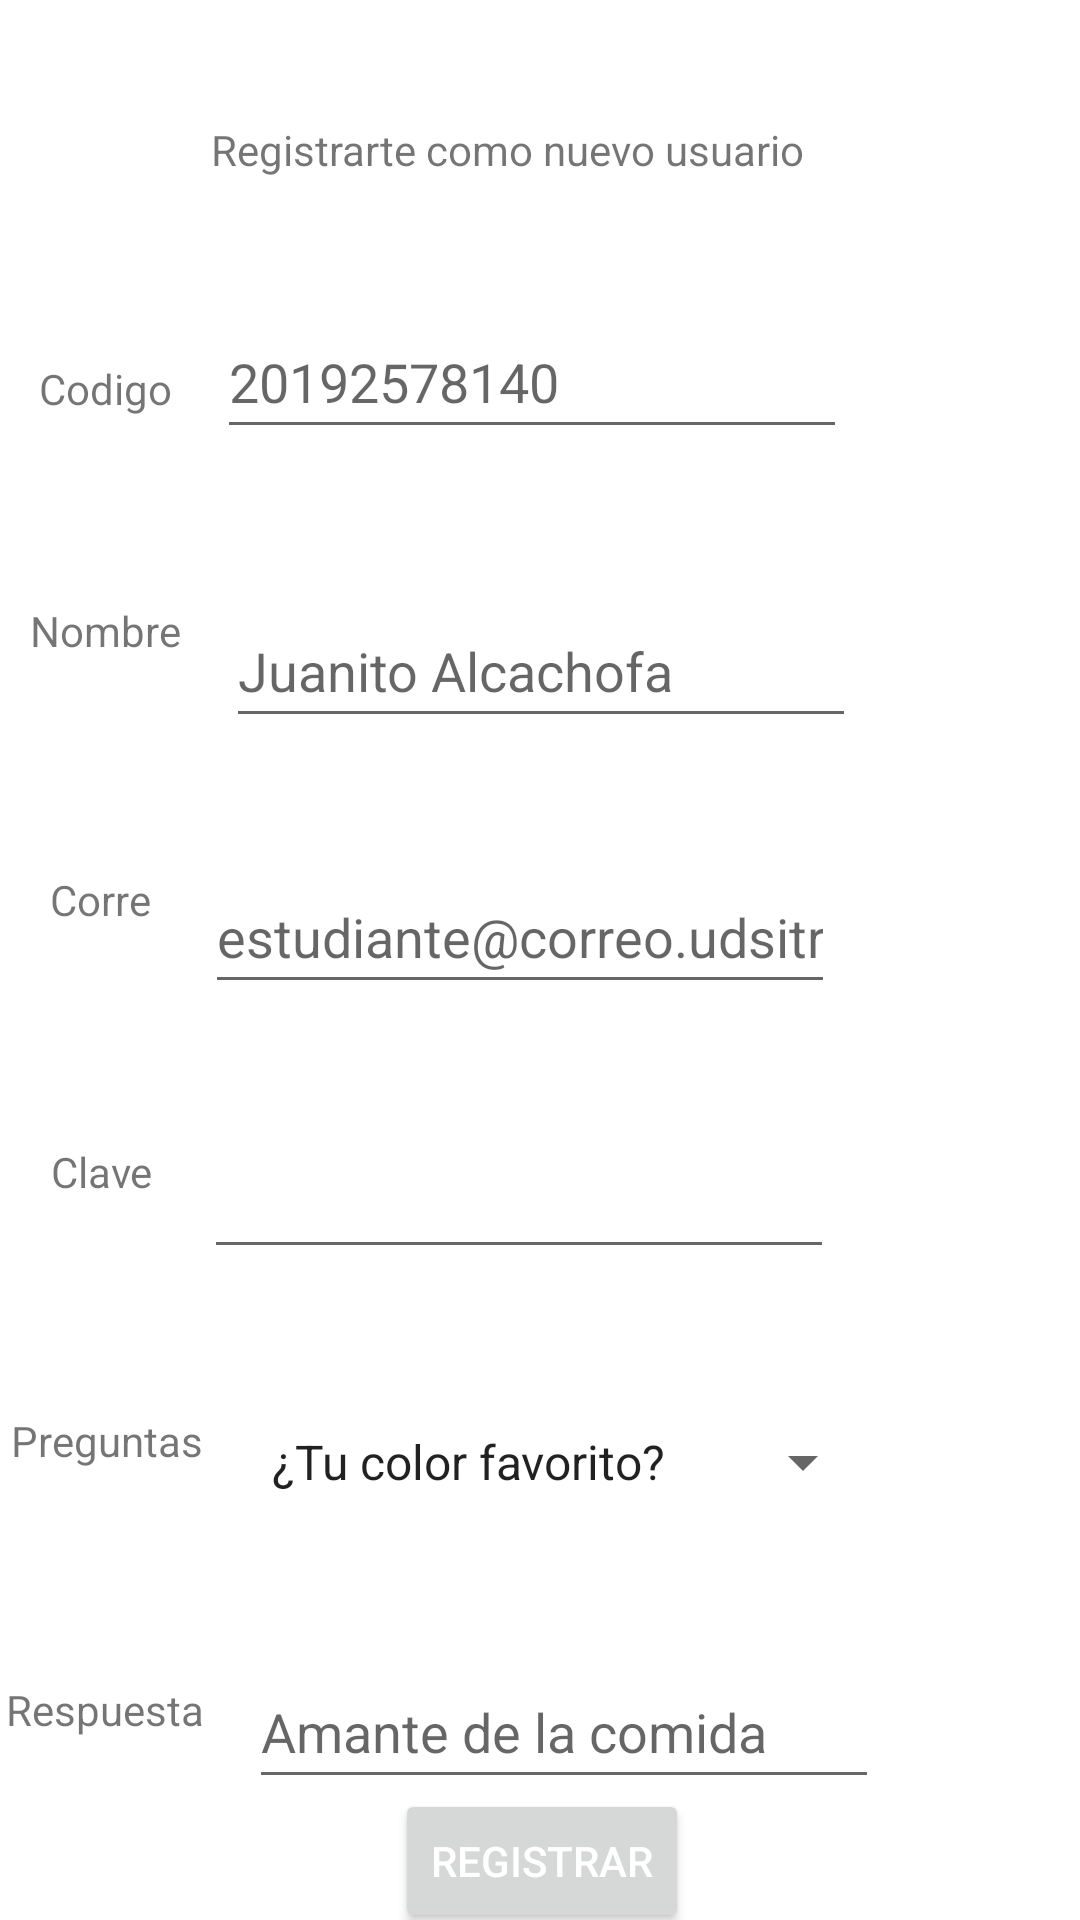

Write the Android layout XML for this screen, with the resource values it uses.
<!-- AndroidManifest.xml: application theme Theme.SdjComp -->
<!-- res/layout/fragment_registro.xml -->
<?xml version="1.0" encoding="utf-8"?>
<androidx.constraintlayout.widget.ConstraintLayout xmlns:android="http://schemas.android.com/apk/res/android"
    xmlns:app="http://schemas.android.com/apk/res-auto"
    xmlns:tools="http://schemas.android.com/tools"
    android:id="@+id/frameLayout"
    android:layout_width="match_parent"
    android:layout_height="match_parent"
    tools:context=".Registro">


    <EditText
        android:id="@+id/edtRespuesta"
        android:layout_width="wrap_content"
        android:layout_height="wrap_content"
        android:layout_marginEnd="80dp"
        android:ems="10"
        android:hint="Amante de la comida"
        android:inputType="textPersonName"
        android:minHeight="48dp"
        app:layout_constraintBottom_toBottomOf="parent"
        app:layout_constraintEnd_toEndOf="parent"
        app:layout_constraintStart_toEndOf="@+id/lblRespuesta"
        app:layout_constraintTop_toBottomOf="@+id/spnPreguntas" />

    <TextView
        android:id="@+id/lblRespuesta"
        android:layout_width="wrap_content"
        android:layout_height="wrap_content"
        android:layout_marginStart="15dp"
        android:layout_marginTop="10dp"
        android:layout_marginEnd="15dp"
        android:layout_marginBottom="10dp"
        android:text="Respuesta"
        app:layout_constraintBottom_toBottomOf="parent"
        app:layout_constraintEnd_toStartOf="@+id/edtRespuesta"
        app:layout_constraintHorizontal_bias="0.49"
        app:layout_constraintStart_toStartOf="parent"
        app:layout_constraintTop_toBottomOf="@+id/lblPregunta"
        app:layout_constraintVertical_bias="0.89" />

    <EditText
        android:id="@+id/edtClave"
        android:layout_width="wrap_content"
        android:layout_height="wrap_content"
        android:layout_marginEnd="80dp"
        android:ems="10"
        android:inputType="textPassword"
        android:minHeight="48dp"
        app:layout_constraintBottom_toTopOf="@+id/spnPreguntas"
        app:layout_constraintEnd_toEndOf="parent"
        app:layout_constraintStart_toEndOf="@+id/lblClave"
        app:layout_constraintTop_toBottomOf="@+id/edtCorreo"
        app:layout_constraintVertical_bias="0.204" />

    <TextView
        android:id="@+id/lblClave"
        android:layout_width="wrap_content"
        android:layout_height="wrap_content"
        android:layout_marginStart="15dp"
        android:layout_marginTop="10dp"
        android:layout_marginEnd="15dp"
        android:layout_marginBottom="10dp"
        android:text="Clave"
        app:layout_constraintBottom_toTopOf="@+id/lblPregunta"
        app:layout_constraintEnd_toStartOf="@+id/edtClave"
        app:layout_constraintStart_toStartOf="parent"
        app:layout_constraintTop_toBottomOf="@+id/lblCorreo" />

    <EditText
        android:id="@+id/edtCorreo"
        android:layout_width="wrap_content"
        android:layout_height="wrap_content"
        android:layout_marginEnd="80dp"
        android:ems="10"
        android:hint="estudiante@correo.udsitrital.edu.co"
        android:inputType="textPersonName"
        android:minHeight="48dp"
        app:layout_constraintBottom_toTopOf="@+id/edtClave"
        app:layout_constraintEnd_toEndOf="parent"
        app:layout_constraintHorizontal_bias="0.804"
        app:layout_constraintStart_toEndOf="@+id/lblCorreo"
        app:layout_constraintTop_toBottomOf="@+id/edtNombre" />

    <TextView
        android:id="@+id/lblCorreo"
        android:layout_width="35dp"
        android:layout_height="20dp"
        android:layout_marginStart="15dp"
        android:layout_marginTop="10dp"
        android:layout_marginEnd="15dp"
        android:layout_marginBottom="10dp"
        android:text="Correo"
        app:layout_constraintBottom_toTopOf="@+id/lblClave"
        app:layout_constraintEnd_toStartOf="@+id/edtCorreo"
        app:layout_constraintStart_toStartOf="parent"
        app:layout_constraintTop_toBottomOf="@+id/lblNombre" />

    <EditText
        android:id="@+id/edtNombre"
        android:layout_width="wrap_content"
        android:layout_height="wrap_content"
        android:layout_marginEnd="80dp"
        android:ems="10"
        android:hint="Juanito Alcachofa"
        android:inputType="textPersonName"
        android:minHeight="48dp"
        app:layout_constraintBottom_toTopOf="@+id/edtCorreo"
        app:layout_constraintEnd_toEndOf="parent"
        app:layout_constraintStart_toEndOf="@+id/lblNombre"
        app:layout_constraintTop_toBottomOf="@+id/edtCodigo" />

    <TextView
        android:id="@+id/lblNombre"
        android:layout_width="wrap_content"
        android:layout_height="wrap_content"
        android:layout_marginStart="15dp"
        android:layout_marginTop="10dp"
        android:layout_marginEnd="15dp"
        android:layout_marginBottom="10dp"
        android:text="Nombre"
        app:layout_constraintBottom_toTopOf="@+id/lblCorreo"
        app:layout_constraintEnd_toStartOf="@+id/edtNombre"
        app:layout_constraintStart_toStartOf="parent"
        app:layout_constraintTop_toBottomOf="@+id/lblCodigo" />

    <TextView
        android:id="@+id/lblTitulo"
        android:layout_width="wrap_content"
        android:layout_height="wrap_content"
        android:layout_marginStart="120dp"
        android:layout_marginEnd="92dp"
        android:layout_marginBottom="1dp"
        android:text="Registrarte como nuevo usuario"
        app:layout_constraintBottom_toTopOf="@+id/edtCodigo"
        app:layout_constraintEnd_toEndOf="parent"
        app:layout_constraintHorizontal_bias="1.0"
        app:layout_constraintStart_toStartOf="parent"
        app:layout_constraintTop_toTopOf="parent" />

    <EditText
        android:id="@+id/edtCodigo"
        android:layout_width="wrap_content"
        android:layout_height="wrap_content"
        android:layout_marginTop="1dp"
        android:layout_marginEnd="80dp"
        android:layout_marginBottom="8dp"
        android:ems="10"
        android:hint="20192578140"
        android:inputType="textPersonName"
        android:minHeight="48dp"
        app:layout_constraintBottom_toTopOf="@+id/edtNombre"
        app:layout_constraintEnd_toEndOf="parent"
        app:layout_constraintStart_toEndOf="@+id/lblCodigo"
        app:layout_constraintTop_toBottomOf="@+id/lblTitulo" />

    <TextView
        android:id="@+id/lblCodigo"
        android:layout_width="wrap_content"
        android:layout_height="wrap_content"
        android:layout_marginStart="15dp"
        android:layout_marginTop="10dp"
        android:layout_marginEnd="15dp"
        android:layout_marginBottom="1dp"
        android:entries="@array/preguntas"
        android:text="Codigo"
        app:layout_constraintBottom_toTopOf="@+id/lblNombre"
        app:layout_constraintEnd_toStartOf="@+id/edtCodigo"
        app:layout_constraintStart_toStartOf="parent"
        app:layout_constraintTop_toBottomOf="@+id/lblTitulo" />

    <Spinner
        android:id="@+id/spnPreguntas"
        android:layout_width="209dp"
        android:layout_height="48dp"
        android:layout_marginEnd="80dp"
        android:entries="@array/preguntas"
        app:layout_constraintBottom_toTopOf="@+id/edtRespuesta"
        app:layout_constraintEnd_toEndOf="parent"
        app:layout_constraintStart_toEndOf="@+id/lblPregunta"
        app:layout_constraintTop_toBottomOf="@+id/edtClave" />

    <TextView
        android:id="@+id/lblPregunta"
        android:layout_width="wrap_content"
        android:layout_height="wrap_content"
        android:layout_marginStart="15dp"
        android:layout_marginTop="10dp"
        android:layout_marginEnd="15dp"
        android:layout_marginBottom="10dp"
        android:text="Preguntas"
        app:layout_constraintBottom_toTopOf="@+id/lblRespuesta"
        app:layout_constraintEnd_toStartOf="@+id/spnPreguntas"
        app:layout_constraintStart_toStartOf="parent"
        app:layout_constraintTop_toBottomOf="@+id/lblClave" />

    <Button
        android:id="@+id/btnRegistrarUsuario"
        android:layout_width="wrap_content"
        android:layout_height="wrap_content"
        android:layout_marginStart="147dp"
        android:layout_marginTop="2dp"
        android:layout_marginEnd="146dp"
        android:layout_marginBottom="1dp"
        android:text="Registrar"
        android:textColor="#FFFFFF"
        android:textColorHighlight="#FF0000"
        android:textColorHint="#FF0000"
        android:textColorLink="#ED0000"
        app:iconTint="#DA0000"
        app:layout_constraintBottom_toBottomOf="parent"
        app:layout_constraintEnd_toEndOf="parent"
        app:layout_constraintStart_toStartOf="parent"
        app:layout_constraintTop_toBottomOf="@+id/edtRespuesta"
        app:rippleColor="#7E7E7E" />
</androidx.constraintlayout.widget.ConstraintLayout>
<!-- resources referenced by this layout -->
<resources>
  <string-array name="preguntas">
          <item>¿Tu color favorito?</item>
          <item>¿Tu libro favorito?</item>
          <item>¿Tu pelicula favorita?</item>
      </string-array>
  <style name="Theme.SdjComp" parent="Theme.MaterialComponents.DayNight.DarkActionBar">
          
          <item name="colorPrimary">@color/purple_500</item>
          <item name="colorPrimaryVariant">@color/purple_700</item>
          <item name="colorOnPrimary">@color/white</item>
          
          <item name="colorSecondary">@color/teal_200</item>
          <item name="colorSecondaryVariant">@color/teal_700</item>
          <item name="colorOnSecondary">@color/black</item>
          
          <item name="android:statusBarColor" tools:targetApi="l">?attr/colorPrimaryVariant</item>
          
      </style>
  <!-- not gathered from this repository: default colours our renderer supplied (Android Studio template values) -->
  <color name="purple_500">#FF6200EE</color>
  <color name="purple_700">#FF3700B3</color>
  <color name="teal_200">#FF03DAC5</color>
  <color name="teal_700">#FF018786</color>
  <color name="black">#FF000000</color>
  <color name="white">#FFFFFFFF</color>
</resources>
